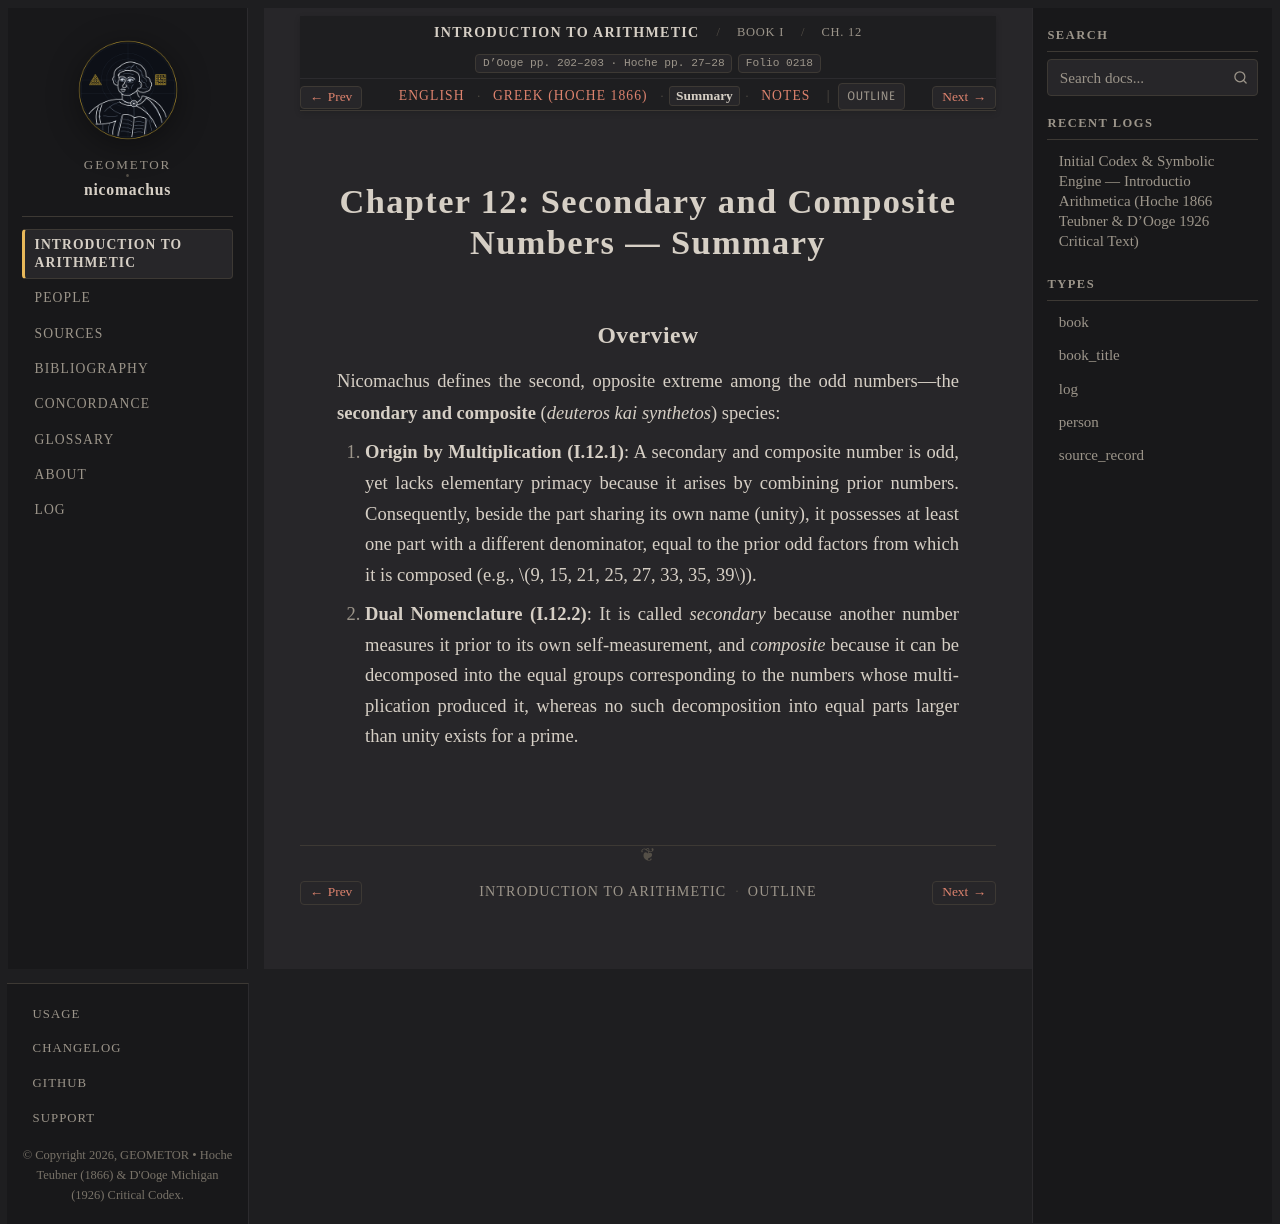

repository: geometor/nicomachus · page: introductio_arithmetica/book_01/ch_12/summary.html · generator: sphinx

:order: 12
:layout: book
:breadcrumb_title: Ch. 12: Secondary & Composite Numbers (Summary)
:title: Chapter 12: Secondary and Composite Numbers — Summary
:canonical_id: Book I, Ch. 12
:original_id: D'Ooge pp. 202–203 · Hoche pp. 27–28
:folio: introductio_arithmetica:0218
:tracks: English: index | Greek: el | Summary: summary | Notes: notes

.. _nicomachus-summary-1-12:

=====================================================
Chapter 12: Secondary and Composite Numbers — Summary
=====================================================

.. folio:: introductio_arithmetica:0218
   :page: p. 202

Overview
--------

Nicomachus defines the second, opposite extreme among the odd numbers—the **secondary and composite** (*deuteros kai synthetos*) species:

1. **Origin by Multiplication (I.12.1)**: A secondary and composite number is odd, yet lacks elementary primacy because it arises by combining prior numbers. Consequently, beside the part sharing its own name (unity), it possesses at least one part with a different denominator, equal to the prior odd factors from which it is composed (e.g., :math:`9, 15, 21, 25, 27, 33, 35, 39`).
2. **Dual Nomenclature (I.12.2)**: It is called *secondary* because another number measures it prior to its own self-measurement, and *composite* because it can be decomposed into the equal groups corresponding to the numbers whose multiplication produced it, whereas no such decomposition into equal parts larger than unity exists for a prime.
